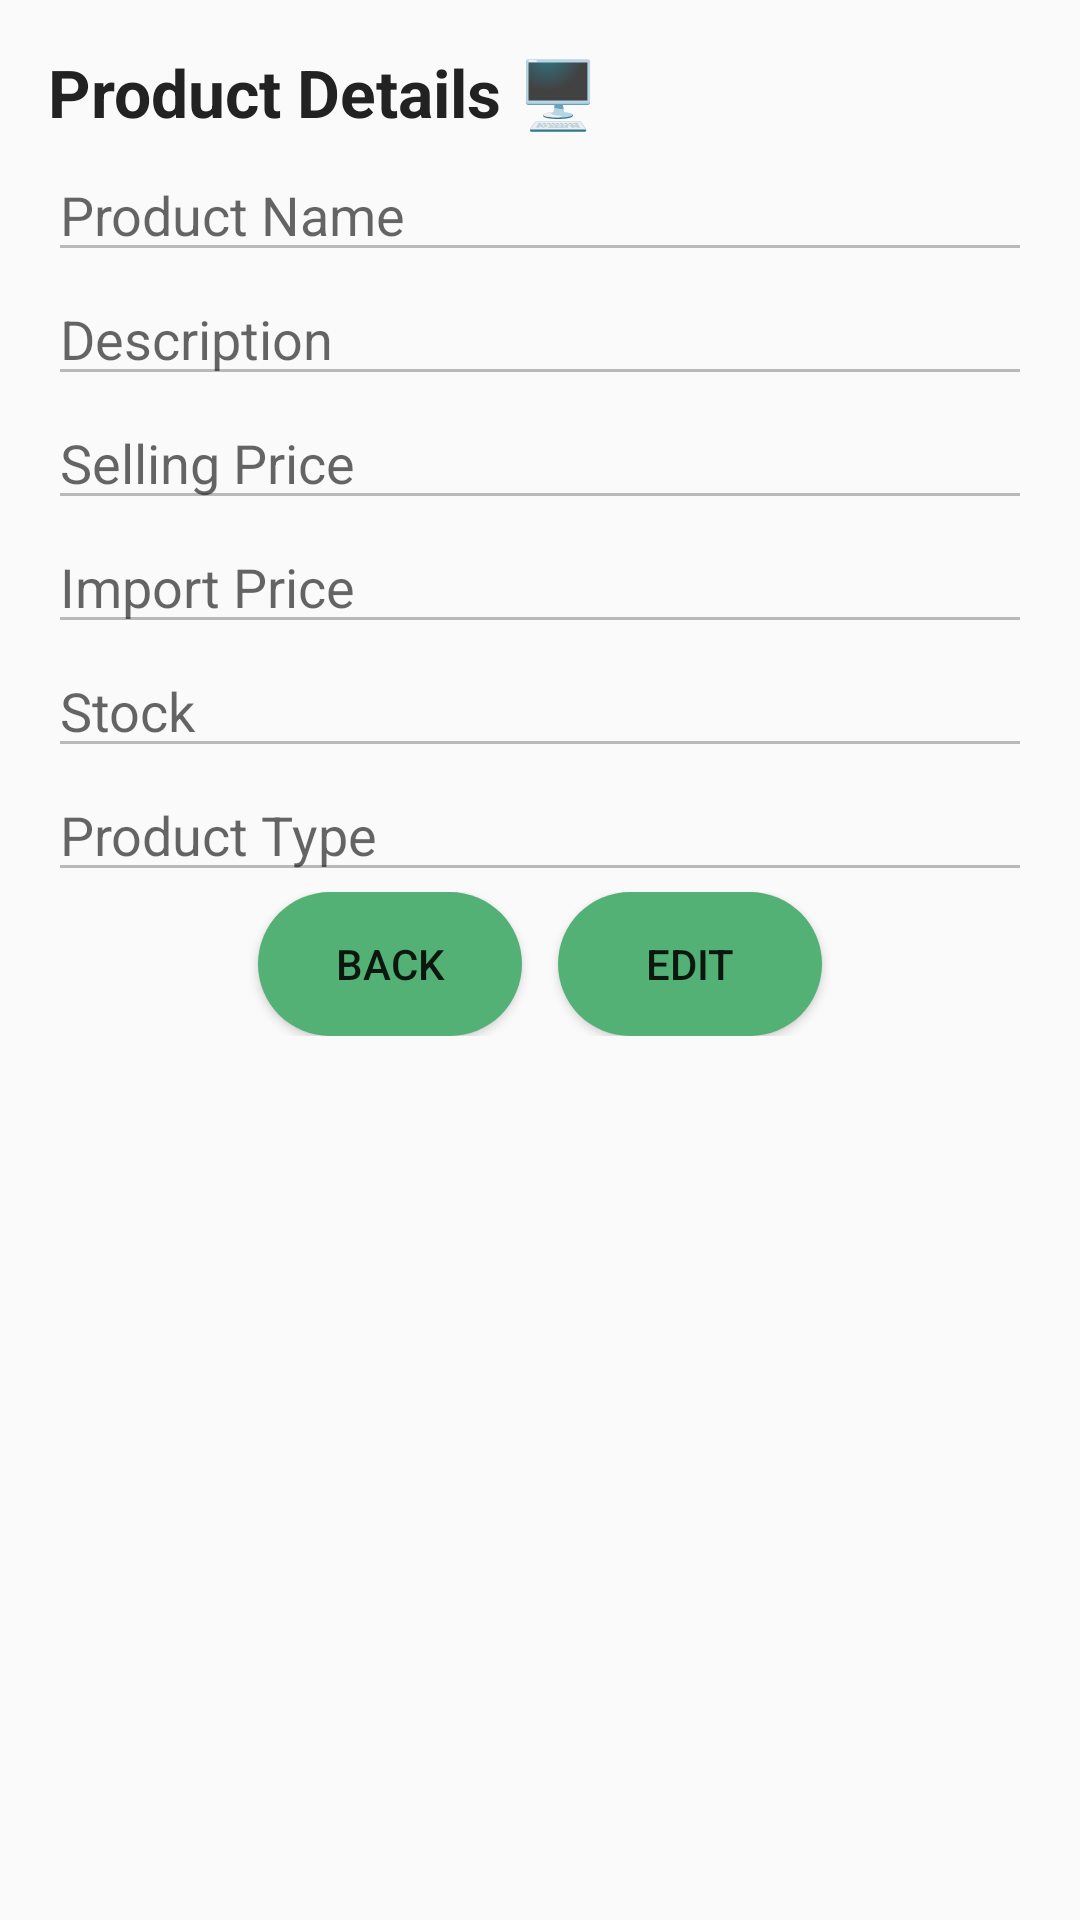

Here is an Android app screen rendered from its layout file. Give the layout XML and the strings, colors and styles it references.
<!-- AndroidManifest.xml: application theme Theme.AppCompat.Light.NoActionBar -->
<!-- res/layout/activity_product_detail.xml -->
<?xml version="1.0" encoding="utf-8"?>
<LinearLayout xmlns:android="http://schemas.android.com/apk/res/android"
    android:layout_width="match_parent"
    android:layout_height="match_parent"
    android:orientation="vertical"
    android:padding="16dp">

    
    <TextView
        android:layout_width="match_parent"
        android:layout_height="wrap_content"
        android:text="Product Details 🖥"
        android:textSize="22sp"
        android:textStyle="bold"
        android:textColor="#222"
        android:layout_marginBottom="4dp"/>

    <EditText
        android:id="@+id/productName"
        android:layout_width="match_parent"
        android:layout_height="wrap_content"
        android:hint="Product Name"
        android:enabled="false" />

    <EditText
        android:id="@+id/productDescription"
        android:layout_width="match_parent"
        android:layout_height="wrap_content"
        android:hint="Description"
        android:enabled="false" />

    <EditText
        android:id="@+id/productPrice"
        android:layout_width="match_parent"
        android:layout_height="wrap_content"
        android:hint="Selling Price"
        android:inputType="numberDecimal"
        android:enabled="false" />

    <EditText
        android:id="@+id/productImportPrice"
        android:layout_width="match_parent"
        android:layout_height="wrap_content"
        android:hint="Import Price"
        android:inputType="numberDecimal"
        android:enabled="false" />

    <EditText
        android:id="@+id/productStock"
        android:layout_width="match_parent"
        android:layout_height="wrap_content"
        android:hint="Stock"
        android:inputType="number"
        android:enabled="false" />

    <EditText
        android:id="@+id/productType"
        android:layout_width="match_parent"
        android:layout_height="wrap_content"
        android:hint="Product Type"
        android:enabled="false" />

    <LinearLayout
        android:layout_width="match_parent"
        android:layout_height="wrap_content"
        android:orientation="horizontal"
        android:gravity="center">

        <Button
            android:id="@+id/backButton"
            android:layout_width="wrap_content"
            android:layout_height="wrap_content"
            android:background="@drawable/button_orange_rounded"
            android:layout_marginEnd="12dp"
            android:text="Back" />

        <Button
            android:id="@+id/editButton"
            android:layout_width="wrap_content"
            android:layout_height="wrap_content"
            android:background="@drawable/button_orange_rounded"
            android:text="Edit" />

        <Button
            android:id="@+id/saveButton"
            android:layout_width="wrap_content"
            android:layout_height="wrap_content"
            android:text="Save"
            android:visibility="gone" />
    </LinearLayout>

</LinearLayout>
<!-- resources referenced by this layout -->
<resources>
  <!-- drawable button_orange_rounded (drawable) -->
  <shape xmlns:android="http://schemas.android.com/apk/res/android">
      <solid android:color="#53B175"/>
      <corners android:radius="24dp"/>
  </shape>
</resources>
